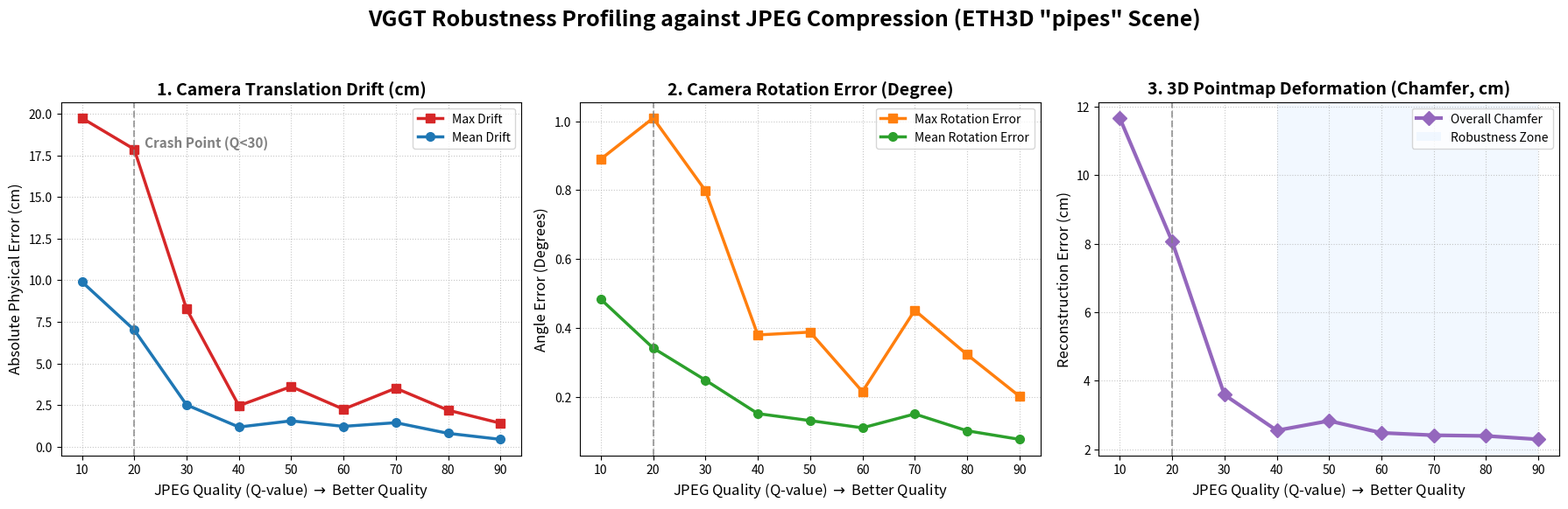

Here is the Python script that generated this plot:
import matplotlib.pyplot as plt
import numpy as np

def main():
    # 1. 严格核对并录入你 test_log.txt 中的 9 级梯度数据
    # 横坐标：图像质量 Q (越小代表压缩越严重，画质越差)
    qualities = [10, 20, 30, 40, 50, 60, 70, 80, 90]
    
    # 维度一：物理平移漂移 (单位：厘米 cm)
    mean_trans = [9.91,  7.02,  2.52,  1.19,  1.56,  1.23,  1.45,  0.81,  0.45]
    max_trans  = [19.74, 17.87, 8.28,  2.47,  3.62,  2.26,  3.52,  2.20,  1.42]
    
    # 维度二：旋转角度误差 (单位：度 Degree)
    mean_rot   = [0.4830, 0.3414, 0.2482, 0.1511, 0.1308, 0.1098, 0.1501, 0.1013, 0.0764]
    max_rot    = [0.8900, 1.0091, 0.7982, 0.3795, 0.3877, 0.2149, 0.4511, 0.3226, 0.2017]
    
    # 维度三：3D点云综合倒角距离 Overall Chamfer Distance (单位：厘米 cm)
    overall_chamfer = [11.67, 8.07, 3.59, 2.55, 2.83, 2.48, 2.41, 2.39, 2.29]

    # 2. 初始化全局画布 (1行3列的宽幅图)
    fig, axes = plt.subplots(1, 3, figsize=(18, 5.5))
    fig.suptitle('VGGT Robustness Profiling against JPEG Compression (ETH3D "pipes" Scene)', 
                 fontsize=18, fontweight='bold', y=1.05)

    # ================= 子图 1: 物理平移漂移 =================
    ax1 = axes[0]
    ax1.plot(qualities, max_trans, marker='s', color='#d62728', linewidth=2.5, markersize=7, label='Max Drift')
    ax1.plot(qualities, mean_trans, marker='o', color='#1f77b4', linewidth=2.5, markersize=7, label='Mean Drift')
    
    # 添加 Q=20 拐点垂直参考线
    ax1.axvline(x=20, color='gray', linestyle='--', alpha=0.7)
    ax1.text(22, 18, 'Crash Point (Q<30)', color='gray', fontsize=11, fontweight='bold')

    ax1.set_title('1. Camera Translation Drift (cm)', fontsize=14, fontweight='bold')
    ax1.set_xlabel('JPEG Quality (Q-value) $\\rightarrow$ Better Quality', fontsize=12)
    ax1.set_ylabel('Absolute Physical Error (cm)', fontsize=12)
    ax1.legend(loc='upper right')
    ax1.grid(True, linestyle=':', alpha=0.7)
    ax1.set_xticks(qualities)

    # ================= 子图 2: 旋转角度误差 =================
    ax2 = axes[1]
    ax2.plot(qualities, max_rot, marker='s', color='#ff7f0e', linewidth=2.5, markersize=7, label='Max Rotation Error')
    ax2.plot(qualities, mean_rot, marker='o', color='#2ca02c', linewidth=2.5, markersize=7, label='Mean Rotation Error')
    
    ax2.axvline(x=20, color='gray', linestyle='--', alpha=0.7)

    ax2.set_title('2. Camera Rotation Error (Degree)', fontsize=14, fontweight='bold')
    ax2.set_xlabel('JPEG Quality (Q-value) $\\rightarrow$ Better Quality', fontsize=12)
    ax2.set_ylabel('Angle Error (Degrees)', fontsize=12)
    ax2.legend(loc='upper right')
    ax2.grid(True, linestyle=':', alpha=0.7)
    ax2.set_xticks(qualities)

    # ================= 子图 3: 3D点云倒角距离 =================
    ax3 = axes[2]
    ax3.plot(qualities, overall_chamfer, marker='D', color='#9467bd', linewidth=3, markersize=8, label='Overall Chamfer')
    
    # 填充安全区 (Q>=40) 的背景颜色，直观显示模型抗性
    ax3.axvspan(40, 90, facecolor='#e6f2ff', alpha=0.5, label='Robustness Zone')
    ax3.axvline(x=20, color='gray', linestyle='--', alpha=0.7)

    ax3.set_title('3. 3D Pointmap Deformation (Chamfer, cm)', fontsize=14, fontweight='bold')
    ax3.set_xlabel('JPEG Quality (Q-value) $\\rightarrow$ Better Quality', fontsize=12)
    ax3.set_ylabel('Reconstruction Error (cm)', fontsize=12)
    ax3.legend(loc='upper right')
    ax3.grid(True, linestyle=':', alpha=0.7)
    ax3.set_xticks(qualities)

    # 3. 调整布局并保存
    plt.tight_layout()
    save_path = "VGGT_Compression_Tradeoff_Full_Metrics.png"
    plt.savefig(save_path, dpi=300, bbox_inches='tight')
    print(f"✅ 学术级 1x3 组图已生成并保存至: {save_path}")

if __name__ == "__main__":
    main()
